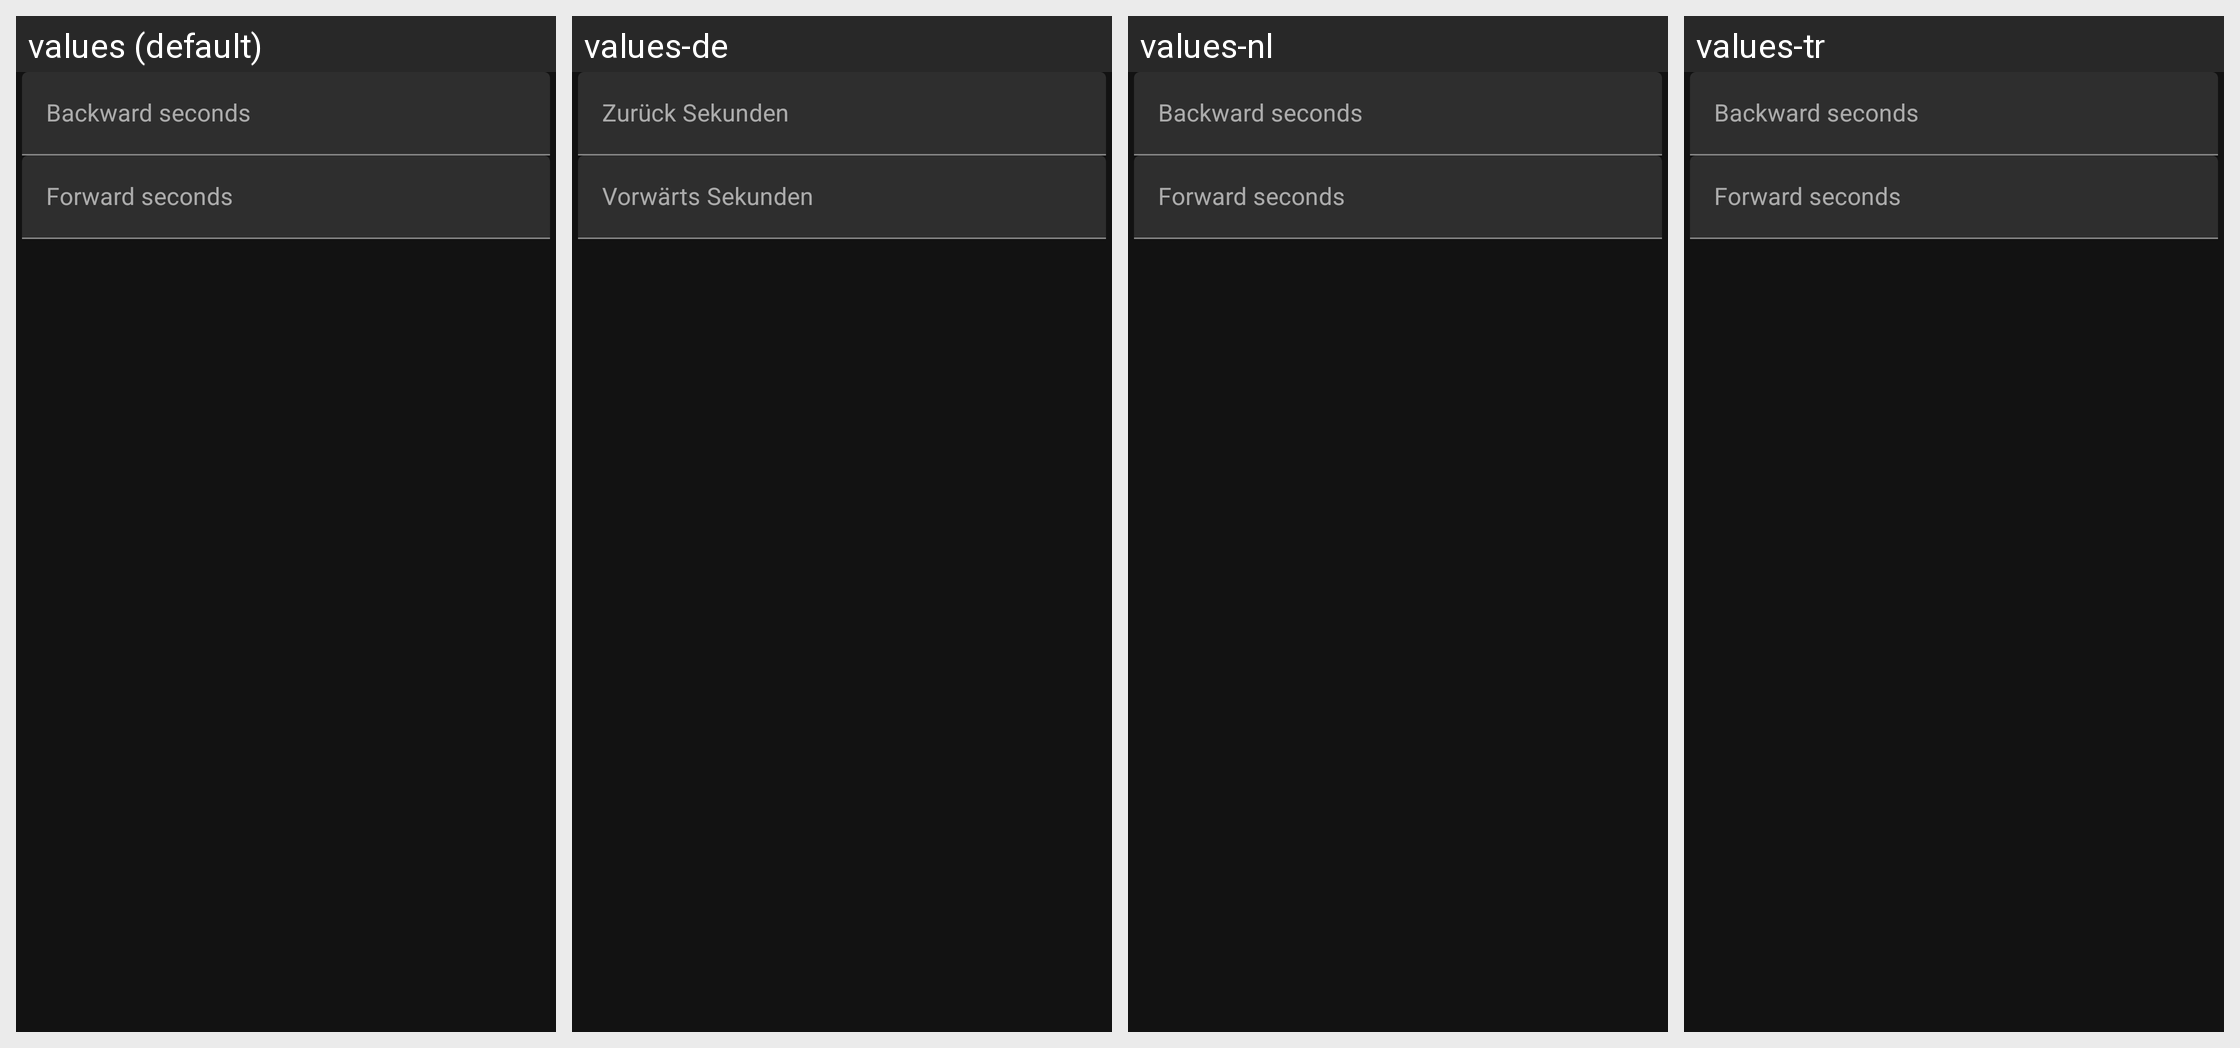

For this localized Android screen grid, give each drawn string resource with its value in every locale shown.
Android screen res/layout/cue_panel_settings.xml rendered under 4 locales, left to right: values (default), values-de, values-nl, values-tr. Device: Nexus 5 (rendered at 1080×1920; each locale shown at half size, 540×960, under a caption strip naming it); theme AppTheme.
Other locales in the repository, not shown: values-da, values-fr, values-pl.
Strings drawn on this screen, with the default value and each locale's value (text and hints the layout hard-codes, and strings that could not be matched under every locale, appear in the picture but are not listed):

backward_seconds
  values: Backward seconds
  values-de: Zurück Sekunden
  values-nl: Backward seconds  [not translated; the default value is used]
  values-tr: Backward seconds  [not translated; the default value is used]

forward_seconds
  values: Forward seconds
  values-de: Vorwärts Sekunden
  values-nl: Forward seconds  [not translated; the default value is used]
  values-tr: Forward seconds  [not translated; the default value is used]
